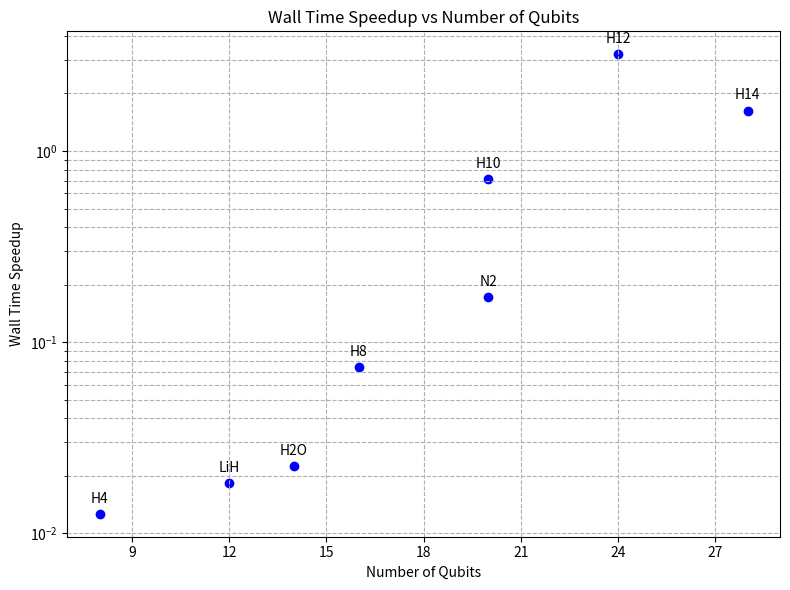

This figure's Python source:
import matplotlib.pyplot as plt
import numpy as np

def plot_speedup(save_path='speedup_plot.png'):
    # Data
    systems = ['H4', 'LiH', 'H2O', 'H8', 'N2', 'H10', 'H12', 'H14']
    qubits = [8, 12, 14, 16, 20, 20, 24, 28]
    speedups = [0.012658228, 0.018315018, 0.022530329, 0.074185968, 0.17195946, 0.716910338, 3.205705143, 1.627771907]

    # Create the plot
    fig, ax = plt.subplots(figsize=(8,6))
    ax.scatter(qubits, speedups, color='blue')

    # Logarithmic scale for y-axis
    ax.set_yscale('log')

    # Set integer ticks for x-axis
    ax.xaxis.set_major_locator(plt.MaxNLocator(integer=True))

    # Label each point with the system name
    for x, y, label in zip(qubits, speedups, systems):
        ax.annotate(label, (x, y), textcoords="offset points", xytext=(0,8), ha='center')

    # Labels and title
    ax.set_xlabel('Number of Qubits')
    ax.set_ylabel('Wall Time Speedup')
    ax.set_title('Wall Time Speedup vs Number of Qubits')
    plt.grid(True, which="both", ls="--")
    plt.tight_layout()
    plt.savefig(save_path, dpi=300)
    plt.close()

# To use:
plot_speedup()
